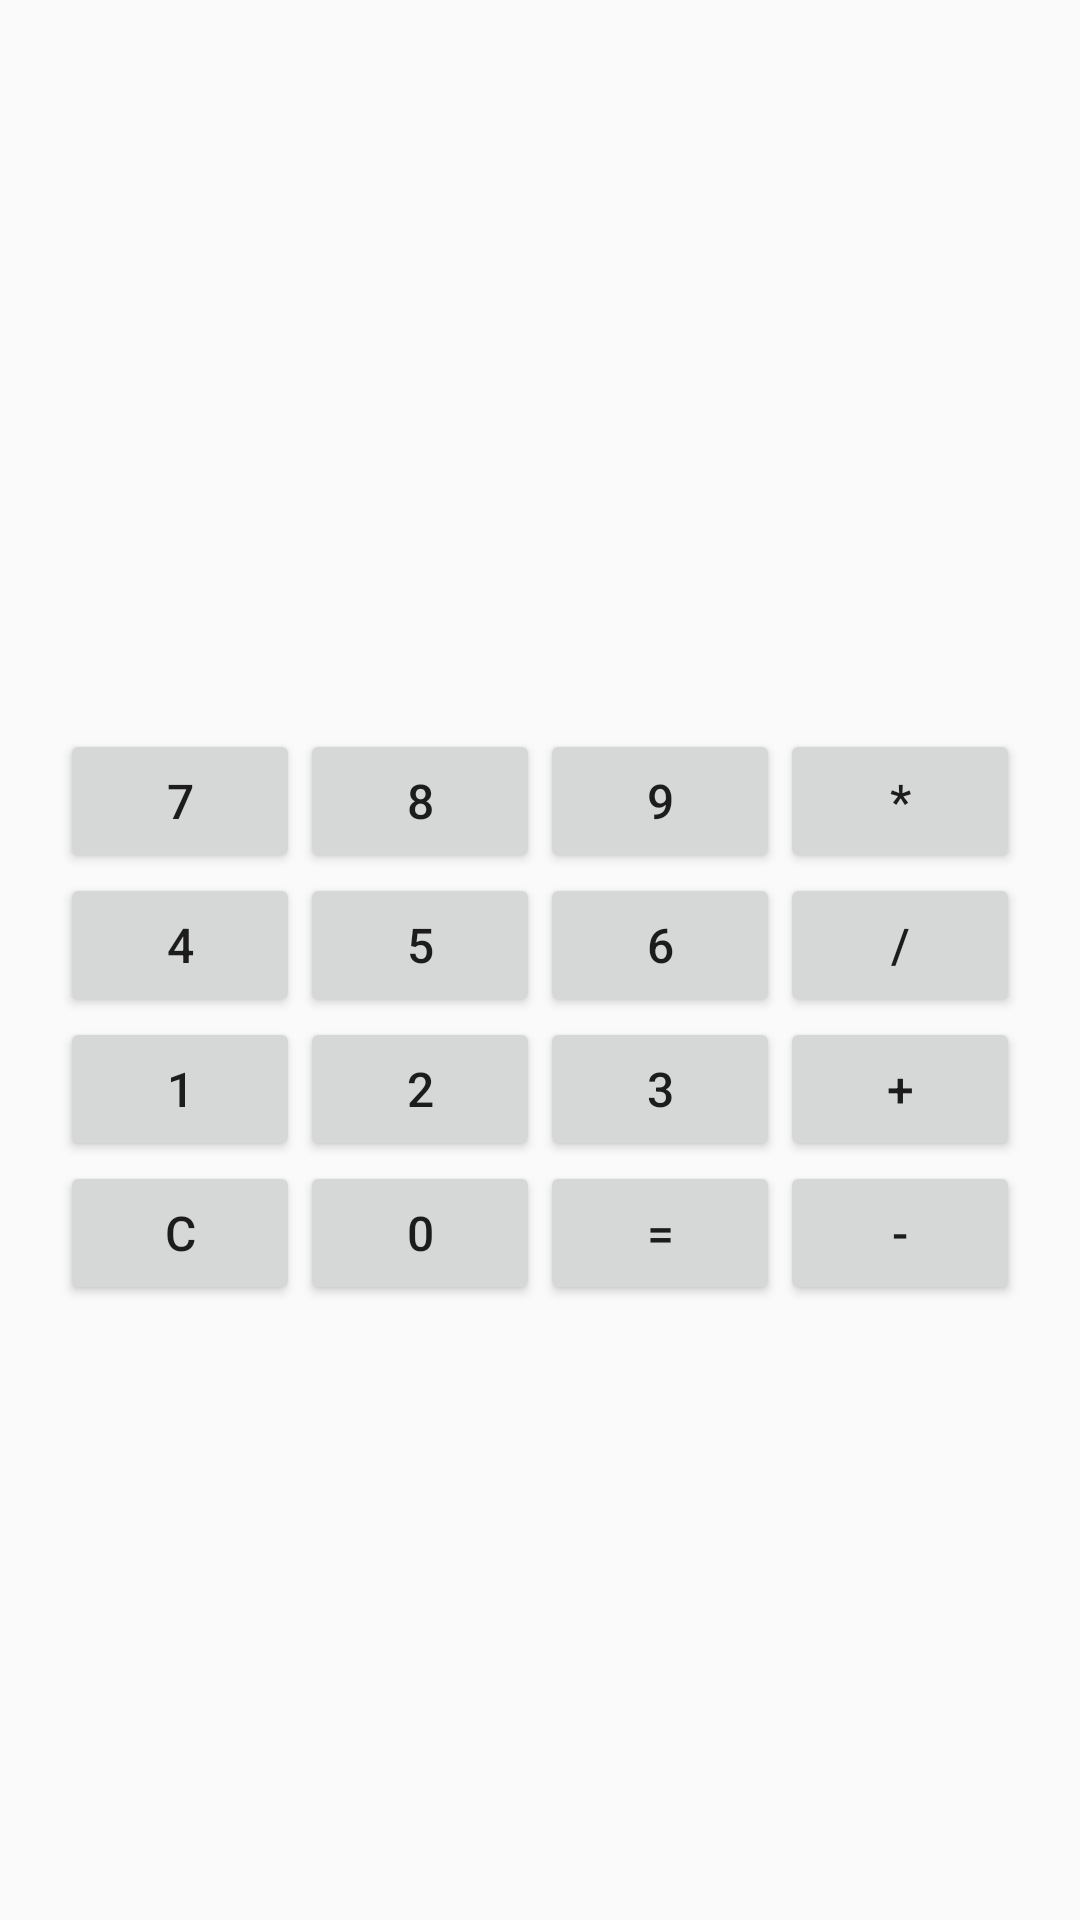

Android layout source for this screen:
<!-- AndroidManifest.xml: application theme AppTheme -->
<!-- res/layout/activity_main.xml -->
<?xml version="1.0" encoding="utf-8"?>
<LinearLayout xmlns:android="http://schemas.android.com/apk/res/android"
    xmlns:app="http://schemas.android.com/apk/res-auto"
    xmlns:tools="http://schemas.android.com/tools"
    android:layout_width="match_parent"
    android:layout_height="match_parent"
    android:orientation="vertical"
    tools:context=".MainActivity">
    <RelativeLayout
        android:layout_width="wrap_content"
        android:layout_height="wrap_content"
        android:layout_marginTop="200dp"
        android:layout_marginLeft="20dp"
        android:layout_marginRight="20dp">

        <TextView
            android:id="@+id/textView"
            android:layout_width="match_parent"
            android:layout_height="wrap_content"
            android:gravity="right"
            android:textSize="32sp" />
    </RelativeLayout>

    <LinearLayout
        style="@style/calcStrings">

        <Button
            style="@style/calcButton"
            android:id="@+id/seven"
            android:text="7"/>

        <Button
            style="@style/calcButton"
            android:id="@+id/eight"
            android:text="8" />

        <Button
            style="@style/calcButton"
            android:id="@+id/nine"
            android:text="9" />

        <Button
            style="@style/calcButton"
            android:id="@+id/multiply"
            android:text="*"/>
    </LinearLayout>

    <LinearLayout
        style="@style/calcStrings">

        <Button
            style="@style/calcButton"
            android:id="@+id/four"
            android:text="4" />

        <Button
            style="@style/calcButton"
            android:id="@+id/five"
            android:text="5" />

        <Button
            style="@style/calcButton"
            android:id="@+id/six"
            android:text="6" />

        <Button
            style="@style/calcButton"
            android:id="@+id/divide"
            android:text="/"/>

    </LinearLayout>

    <LinearLayout
        style="@style/calcStrings">

        <Button
            style="@style/calcButton"
            android:id="@+id/one"
            android:text="1" />

        <Button
            style="@style/calcButton"
            android:id="@+id/two"
            android:text="2" />

        <Button
            style="@style/calcButton"
            android:id="@+id/three"
            android:text="3" />

        <Button
            style="@style/calcButton"
            android:id="@+id/plus"
            android:text="+" />
    </LinearLayout>

    <LinearLayout
        style="@style/calcStrings">

        <Button
            style="@style/calcButton"
            android:id="@+id/clear"
            android:onClick="clearTextView"
            android:text="C"/>

        <Button
            style="@style/calcButton"
            android:id="@+id/zero"
            android:text="0" />

        <Button
            style="@style/calcButton"
            android:id="@+id/result"
            android:text="=" />

        <Button
            style="@style/calcButton"
            android:id="@+id/minus"
            android:text="-" />

    </LinearLayout>
    <androidx.constraintlayout.widget.ConstraintLayout
        android:layout_width="match_parent"
        android:layout_height="wrap_content">

        <Button
            android:layout_width="70dp"
            android:layout_height="wrap_content"
            android:background="@drawable/ic_back"
            android:onClick="toBack"
            app:layout_constraintRight_toRightOf="parent"
            app:layout_constraintLeft_toLeftOf="parent"
            tools:ignore="MissingConstraints" />
    </androidx.constraintlayout.widget.ConstraintLayout>


</LinearLayout>
<!-- resources referenced by this layout -->
<resources>
  <style name="calcButton">
          <item name="android:layout_width">0dp</item>
          <item name="android:layout_height">wrap_content</item>
          <item name="android:layout_weight">1</item>
          <item name="android:textSize">16sp</item>
      </style>
  <style name="calcStrings">
          <item name="android:layout_width">match_parent</item>
          <item name="android:layout_height">wrap_content</item>
          <item name="android:paddingLeft">20dp</item>
          <item name="android:paddingRight">20dp</item>
      </style>
  <style name="AppTheme" parent="Theme.AppCompat.Light.DarkActionBar">
          
          <item name="colorPrimary">@color/colorPrimary</item>
          <item name="colorPrimaryDark">@color/colorPrimaryDark</item>
          <item name="colorAccent">@color/colorAccent</item>
      </style>
  <!-- not gathered from this repository: default colours our renderer supplied (Android Studio template values) -->
  <color name="colorPrimary">#FF6200EE</color>
  <color name="colorPrimaryDark">#FF3700B3</color>
  <color name="colorAccent">#FF03DAC5</color>
</resources>
